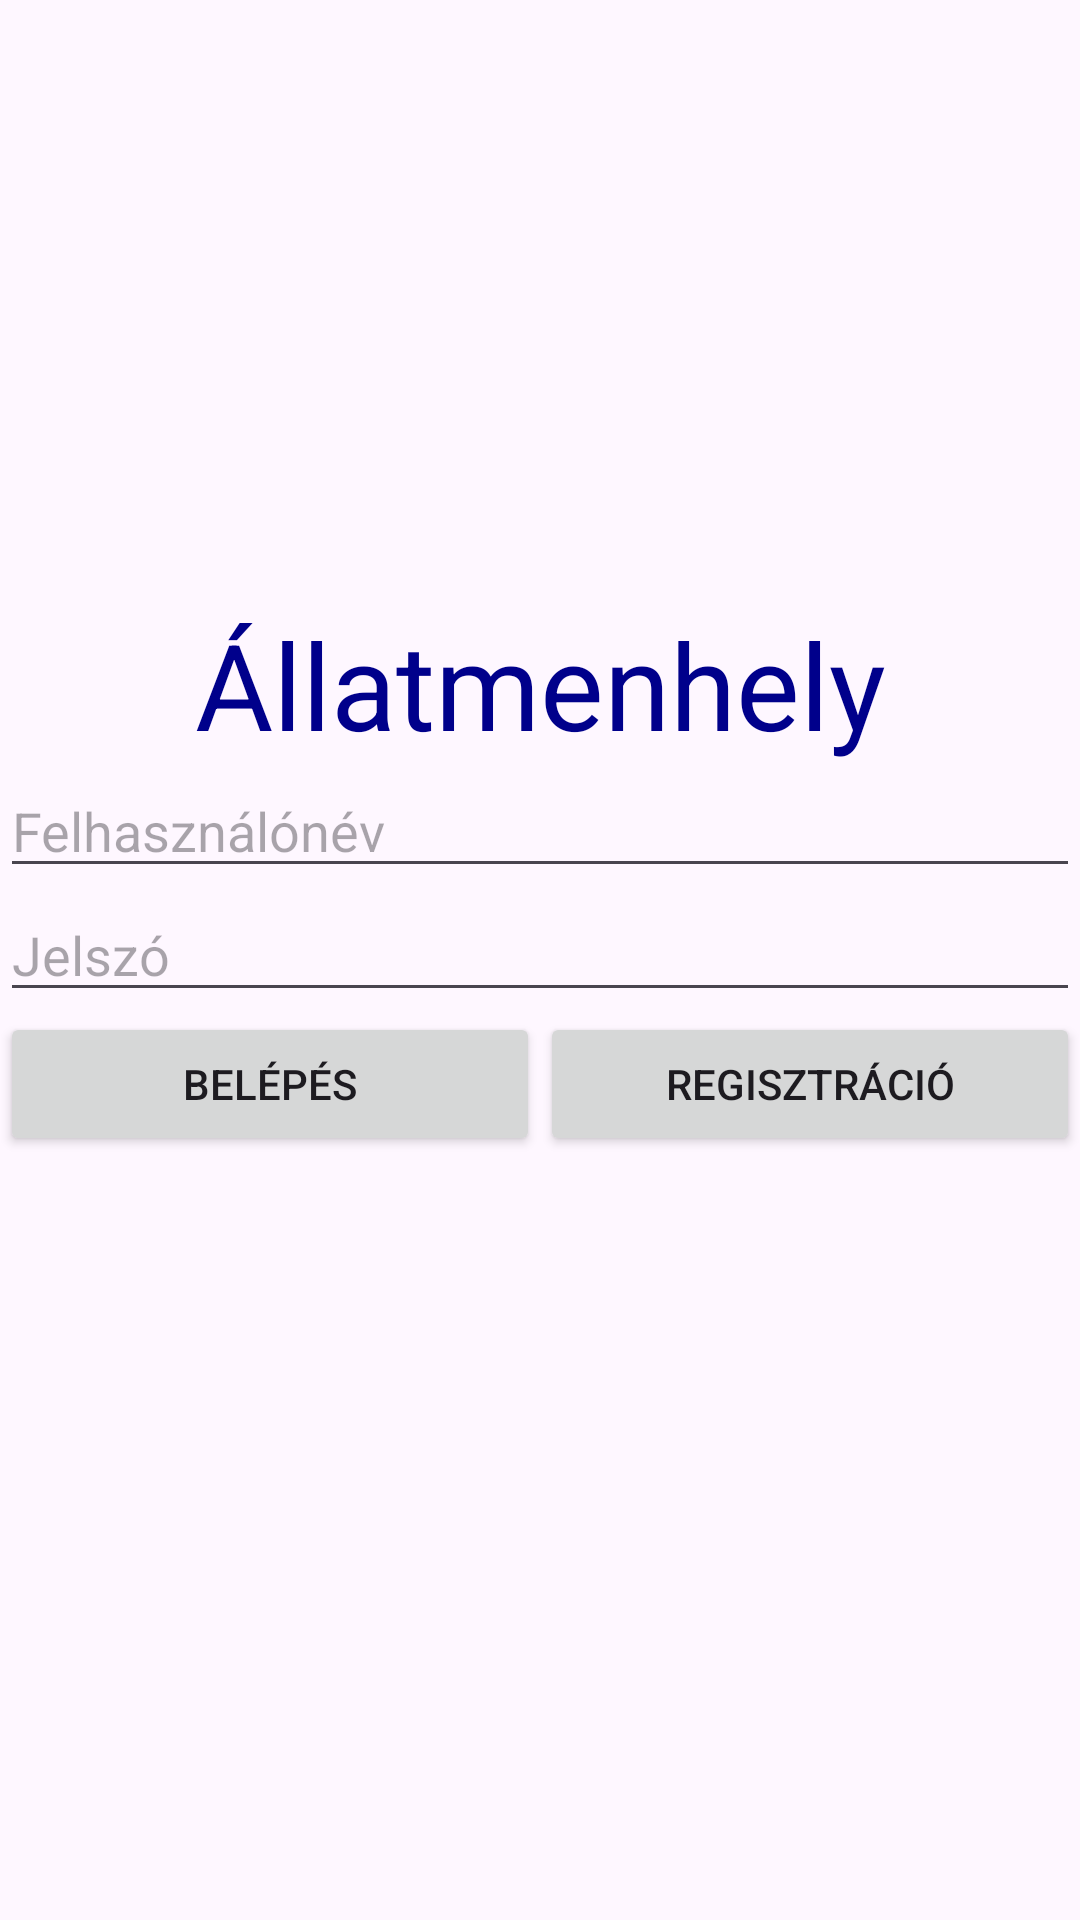

Produce the Android XML layout that renders to this screen, including the resource entries it uses.
<!-- AndroidManifest.xml: application theme Theme.AnimalShelter -->
<!-- res/layout/fragment_login.xml -->
<?xml version="1.0" encoding="utf-8"?>
<RelativeLayout xmlns:android="http://schemas.android.com/apk/res/android"
    xmlns:tools="http://schemas.android.com/tools"
    android:layout_width="match_parent"
    android:layout_height="match_parent"
    tools:context=".LoginFragment">

    <TextView
        android:layout_width="match_parent"
        android:layout_height="wrap_content"
        android:layout_above="@+id/Login_LinearLayout_Container"
        android:gravity="center"
        android:text="Állatmenhely"
        android:textColor="@color/darkBlue"
        android:textSize="40sp" />

    <LinearLayout
        android:id="@+id/Login_LinearLayout_Container"
        android:layout_width="match_parent"
        android:layout_height="wrap_content"
        android:layout_centerInParent="true"
        android:orientation="vertical">

        <EditText
            android:id="@+id/Login_EditText_Username"
            android:layout_width="match_parent"
            android:layout_height="wrap_content"
            android:hint="Felhasználónév"
            android:inputType="text" />

        <EditText
            android:id="@+id/Login_EditText_Password"
            android:layout_width="match_parent"
            android:layout_height="wrap_content"
            android:hint="Jelszó"
            android:inputType="textPassword" />

        <EditText
            android:id="@+id/Login_EditText_ConfirmPassword"
            android:layout_width="match_parent"
            android:layout_height="wrap_content"
            android:hint="Jelszó újra"
            android:inputType="textPassword"
            android:visibility="gone" />

        <EditText
            android:id="@+id/Login_EditText_Email"
            android:layout_width="match_parent"
            android:layout_height="wrap_content"
            android:hint="Email"
            android:inputType="textEmailAddress"
            android:visibility="gone" />

        <LinearLayout
            android:layout_width="match_parent"
            android:layout_height="wrap_content"
            android:gravity="center"
            android:orientation="horizontal">

            <Button
                android:id="@+id/Login_Button_Login"
                android:layout_width="match_parent"
                android:layout_height="wrap_content"
                android:layout_weight="1"
                android:text="Belépés" />

            <Button
                android:id="@+id/Login_Button_Register"
                android:layout_width="match_parent"
                android:layout_height="wrap_content"
                android:layout_weight="1"
                android:text="Regisztráció" />

        </LinearLayout>

    </LinearLayout>

</RelativeLayout>
<!-- resources referenced by this layout -->
<resources>
  <color name="darkBlue">#FF00008B</color>
  <style name="Theme.AnimalShelter" parent="Base.Theme.AnimalShelter" />
  <style name="Base.Theme.AnimalShelter" parent="Theme.Material3.Light.NoActionBar">
          
          
      </style>
</resources>
